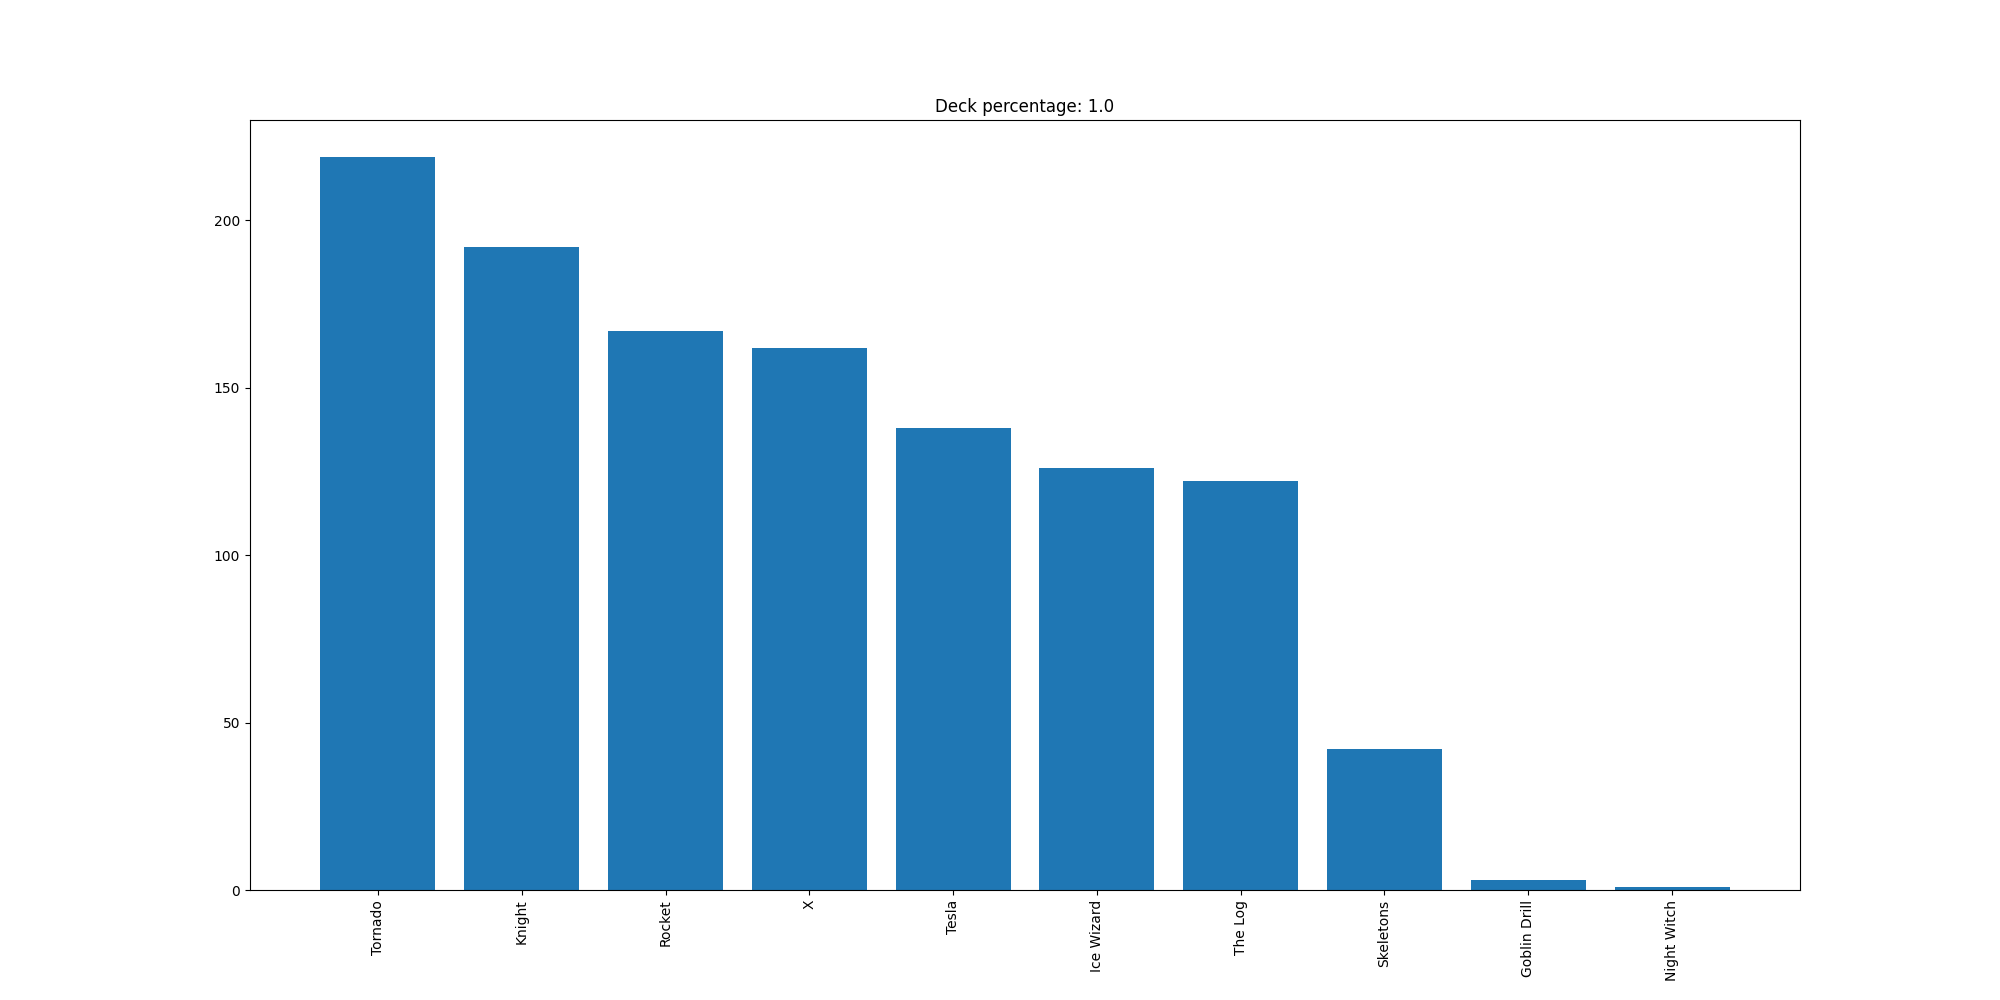

Values plotted in this chart, from the file beside it:
Tornado, 219
Knight, 192
Rocket, 167
X, 162
Tesla, 138
Ice Wizard, 126
The Log, 122
Skeletons, 42
Goblin Drill, 3
Night Witch, 1
